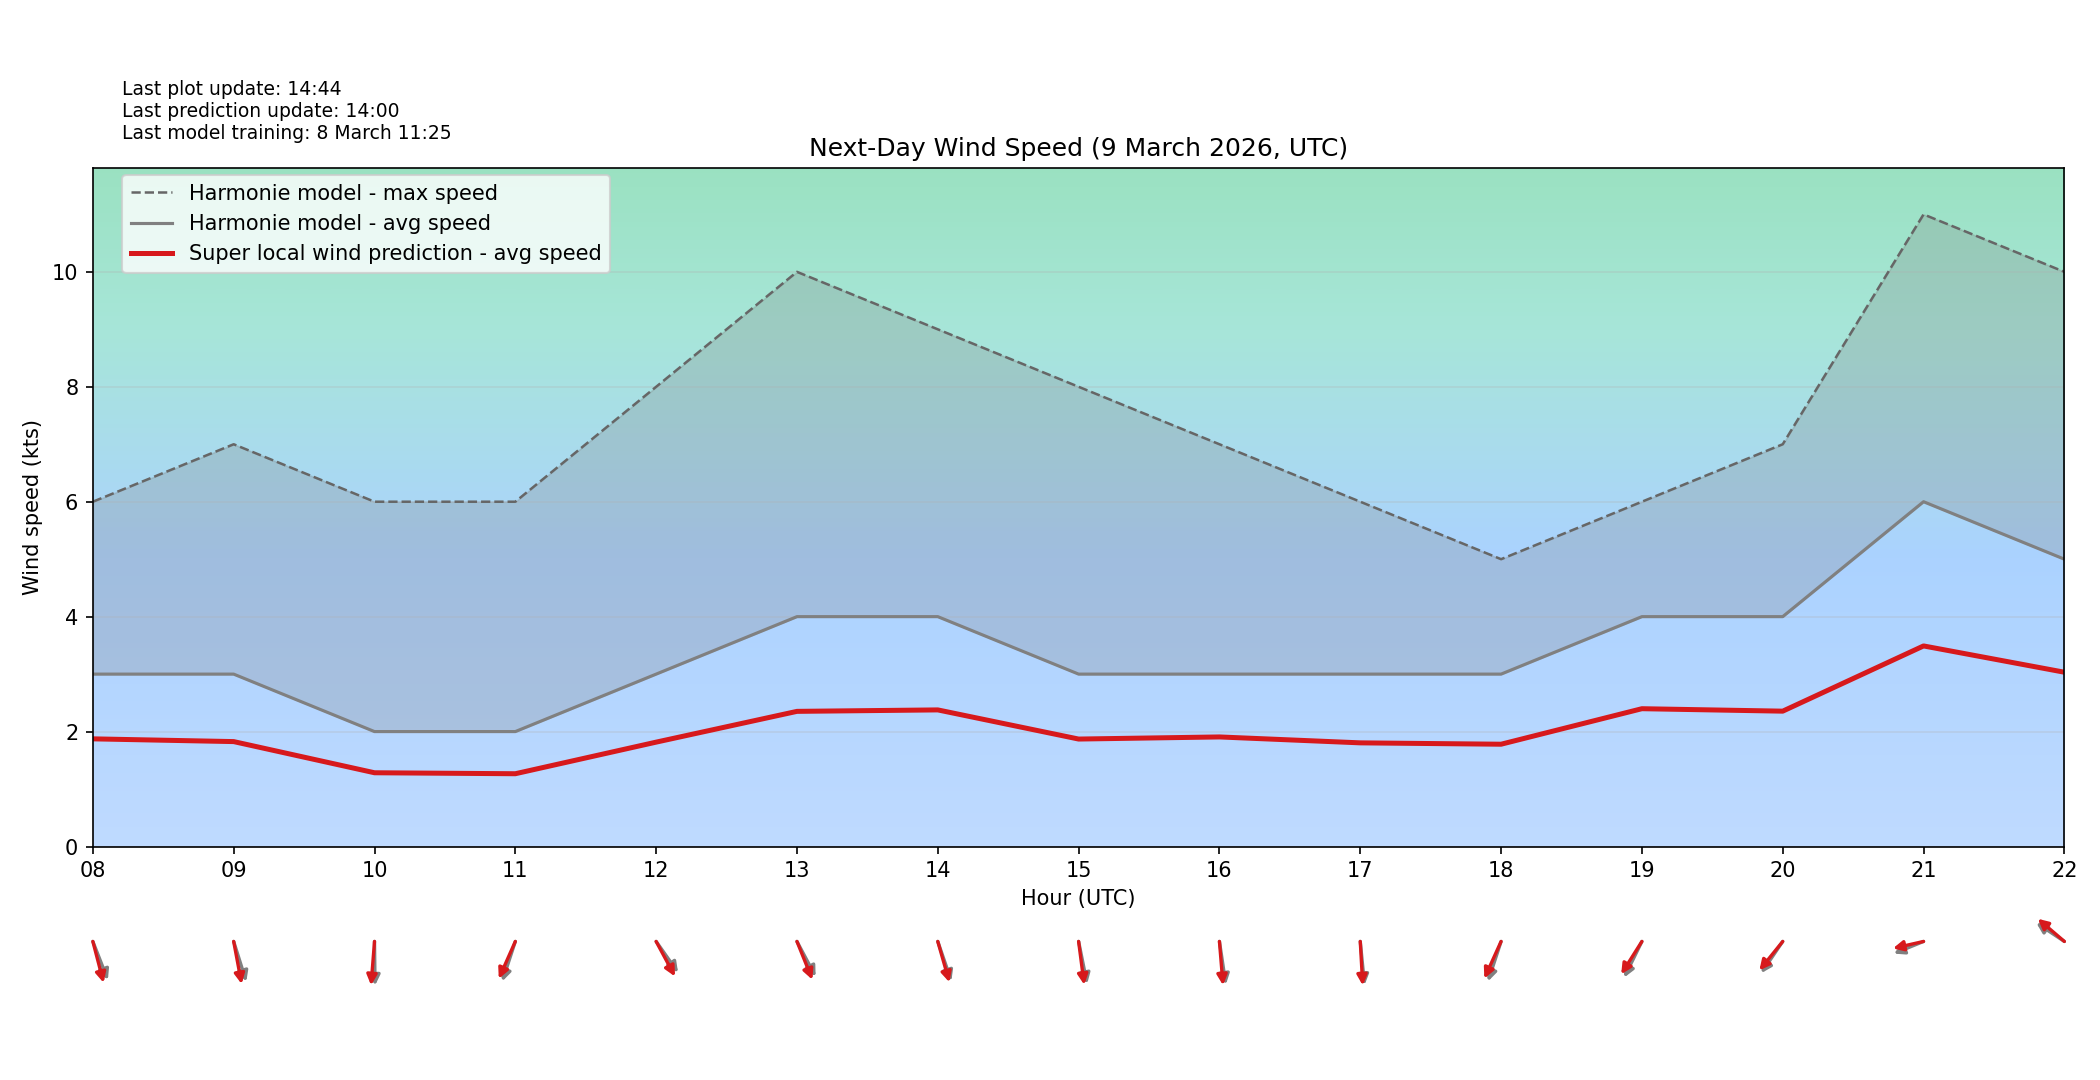

The file beside this chart, header and first rows:
target_time_utc, hour_utc, forecast_wind_speed, lstm_pred_wind_speed, delta_speed_lstm_minus_forecast, forecast_wind_dir_deg, lstm_pred_wind_dir_deg, delta_dir_lstm_minus_forecast
2026-03-09T00:00:00Z, 00, 3.0, 1.814, -1.186, 359.0, 7.464, 8.464
2026-03-09T01:00:00Z, 01, 2.0, 1.303, -0.6965, 349.0, 359.8, 10.81
2026-03-09T02:00:00Z, 02, 2.0, 1.295, -0.7047, 344.0, 353.9, 9.893
2026-03-09T03:00:00Z, 03, 3.0, 1.826, -1.174, 305.0, 314.4, 9.434
2026-03-09T04:00:00Z, 04, 3.0, 1.849, -1.151, 323.0, 332, 8.962
2026-03-09T05:00:00Z, 05, 3.0, 1.867, -1.133, 334.0, 343.2, 9.223
2026-03-09T06:00:00Z, 06, 3.0, 1.962, -1.038, 344.0, 352.1, 8.095
2026-03-09T07:00:00Z, 07, 2.0, 1.308, -0.6916, 326.0, 334.9, 8.918
2026-03-09T08:00:00Z, 08, 3.0, 1.873, -1.127, 331.0, 339.7, 8.651
2026-03-09T09:00:00Z, 09, 3.0, 1.826, -1.174, 336.0, 345.1, 9.06
2026-03-09T10:00:00Z, 10, 2.0, 1.283, -0.7165, 359.0, 6.386, 7.386
2026-03-09T11:00:00Z, 11, 2.0, 1.266, -0.7335, 25.0, 32.25, 7.247
2026-03-09T12:00:00Z, 12, 3.0, 1.816, -1.184, 315.0, 322.6, 7.576
2026-03-09T13:00:00Z, 13, 4.0, 2.352, -1.648, 323.0, 330.2, 7.194
2026-03-09T14:00:00Z, 14, 4.0, 2.377, -1.623, 334.0, 337.9, 3.928
2026-03-09T15:00:00Z, 15, 3.0, 1.87, -1.13, 344.0, 349.5, 5.542
2026-03-09T16:00:00Z, 16, 3.0, 1.907, -1.093, 348.0, 353.3, 5.332
2026-03-09T17:00:00Z, 17, 3.0, 1.804, -1.196, 352.0, 355.4, 3.407
2026-03-09T18:00:00Z, 18, 3.0, 1.78, -1.22, 25.0, 32.73, 7.733
2026-03-09T19:00:00Z, 19, 4.0, 2.398, -1.602, 35.0, 41.96, 6.959
2026-03-09T20:00:00Z, 20, 4.0, 2.355, -1.645, 44.0, 48.98, 4.98
2026-03-09T21:00:00Z, 21, 6.0, 3.49, -2.51, 74.0, 80.93, 6.927
2026-03-09T22:00:00Z, 22, 5.0, 3.033, -1.967, 115.0, 121, 5.957
2026-03-09T23:00:00Z, 23, 5.0, 2.992, -2.008, 103.0, 108.4, 5.371
